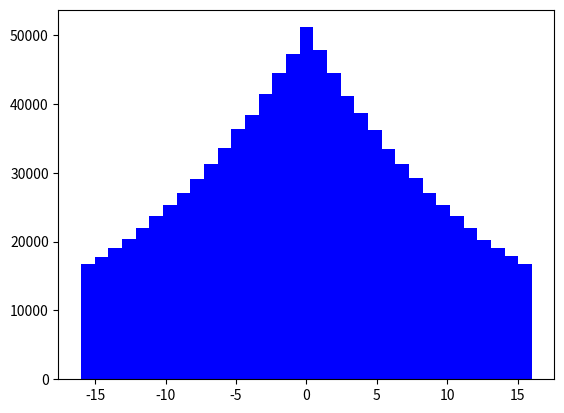

Source code (Python):
import numpy as np
import matplotlib.pyplot as plt
from tqdm import tqdm
import random
import sys
import math

epsilon = 0.1
delta = 1
# r < epsilon/delta
r = 0.07
B = int(-1/r * np.log(1-(1-np.exp(r))/(1-np.exp(epsilon/delta))))
print("B: ",B)

# test_lower < test_upper
b1 = random.randint(-B, B)
b2 = random.randint(-B, B)
test_lower = b2
test_upper = b1
if b1 < b2:
    test_lower = b1
    test_upper = b2
# test_lower = 3
# test_upper = 17
print("test lower bound: ",test_lower)
print("test upper bound: ",test_upper)

def calculate_prob(lb, ub):
    sum = 0
    c = np.exp(epsilon/delta)
    coe = (c - 1)/(c + 1)
    #print("coe: ",coe)
    for i in range(lb, ub+1):
        sum += (coe * np.exp(-r * abs(i)))
    return sum

prob = calculate_prob(test_lower, test_upper)
print("total prob: ",prob)

def sampleGeometric(r):
    left = 0
    right = sys.maxsize
    while (left + 1 < right):
        mid = math.ceil((left - (math.log(0.5) + math.log1p(math.exp(r * (left - right)))) / r))
        mid = min(max(mid, left + 1), right - 1)
        q = math.expm1(r * (left - mid)) / math.expm1( r * (left - right))
        rnd = random.random()
        if (rnd <= q):
            right = mid
        else:
            left = mid

    return right

def sampleTwoSidedGeometric(r):
    geometricSample = 0
    sign = False
    while (geometricSample == 0 and (not sign)):
        geometricSample = sampleGeometric(r) - 1
        sign = random.choice([True, False])

    if sign:
        return geometricSample
    else:
        return -geometricSample

count = 0
n_samples = 1000000
sample_list = []
for i in tqdm(range(n_samples)):
    sample = sampleTwoSidedGeometric(r)
    while abs(sample) > B:
        sample = sampleTwoSidedGeometric(r)
    if sample >= test_lower and sample <= test_upper:
        count += 1
    sample_list.append(sample)

print("ratio: ",count/n_samples)

plt.hist(sample_list,bins=2*B+1,color='blue')
plt.show()
